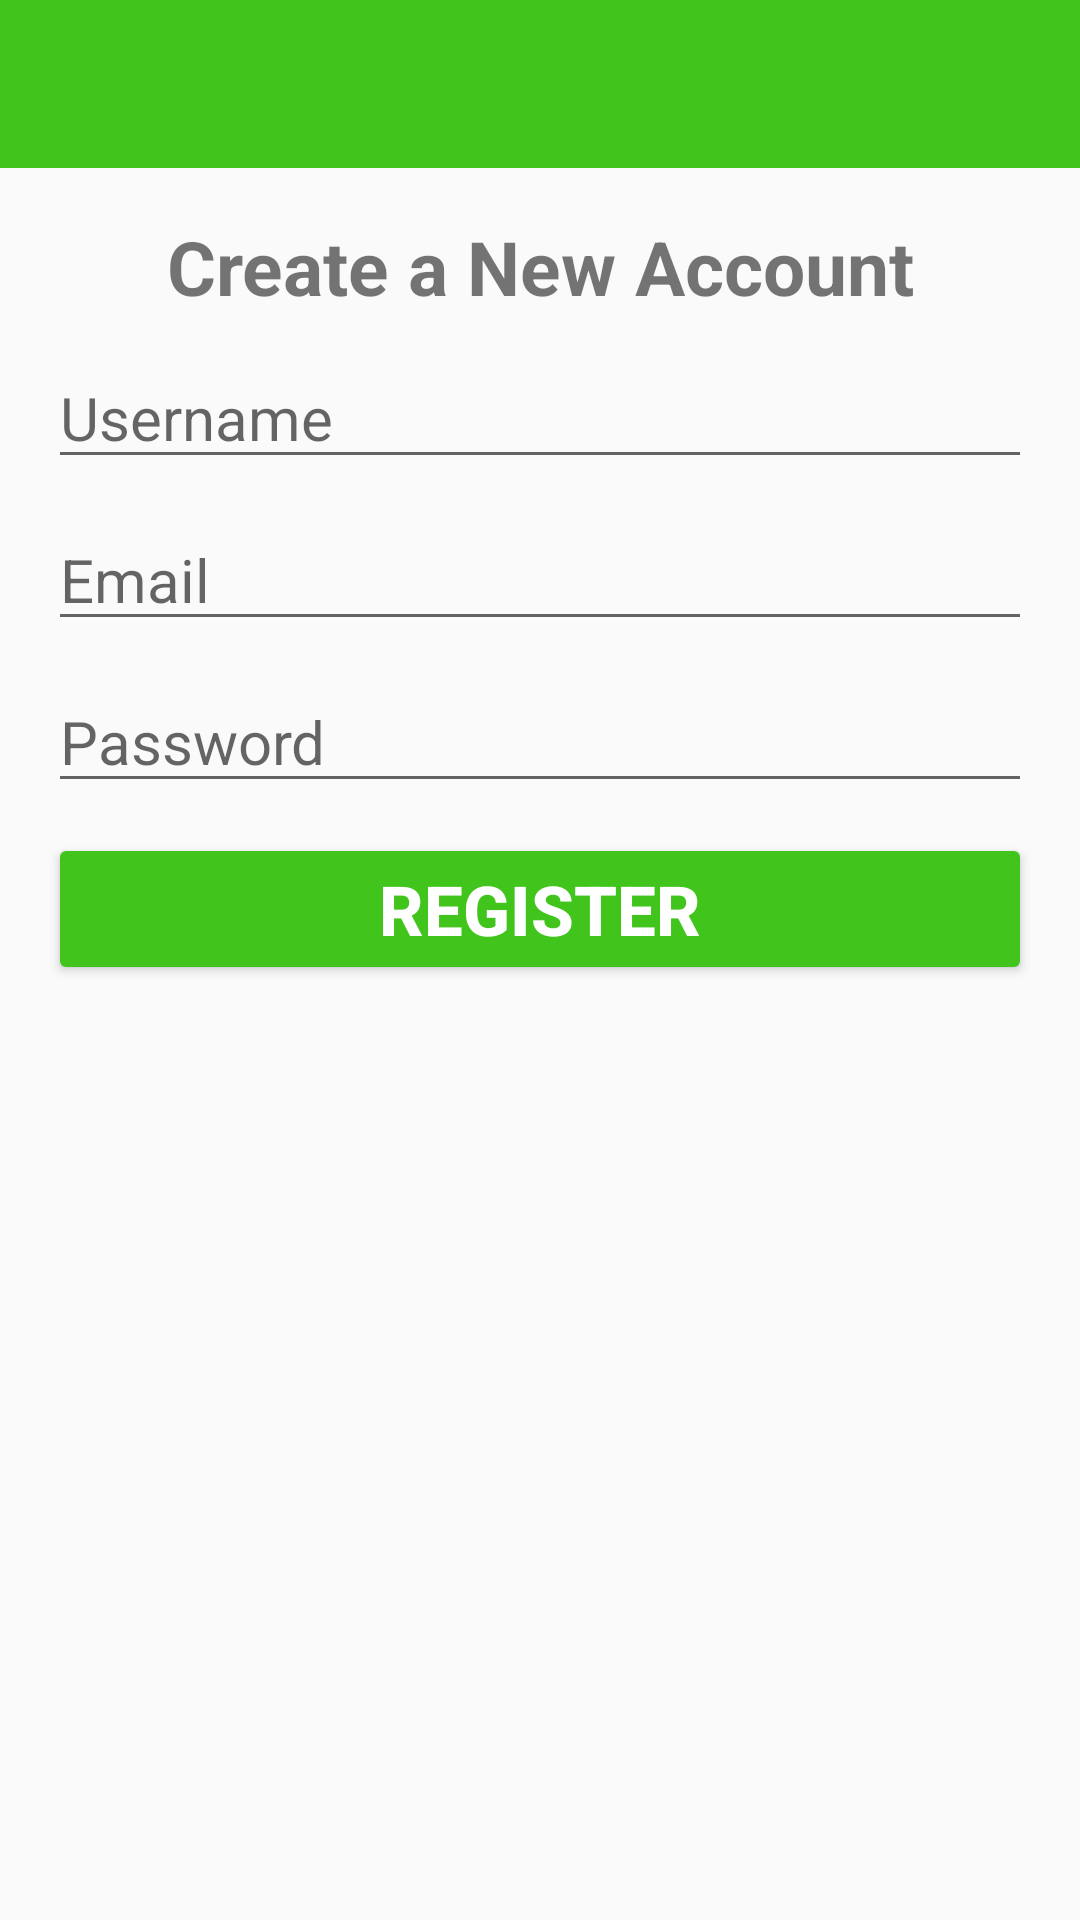

Android layout source for this screen:
<!-- AndroidManifest.xml: application theme Theme.JustTypeOn -->
<!-- res/layout/activity_register.xml -->
<?xml version="1.0" encoding="utf-8"?>

<RelativeLayout xmlns:android="http://schemas.android.com/apk/res/android"
    xmlns:app="http://schemas.android.com/apk/res-auto"
    xmlns:tools="http://schemas.android.com/tools"
    android:layout_width="match_parent"
    android:layout_height="match_parent"
    tools:context=".RegisterActivity">


    <com.google.android.material.appbar.AppBarLayout
        android:id="@+id/appbar_register"
        android:layout_width="match_parent"
        android:layout_height="wrap_content"
        >
        <androidx.appcompat.widget.Toolbar
            android:id="@+id/toolbar_register"
            android:layout_width="match_parent"
            android:layout_height="wrap_content"
            android:background="@color/colorPrimary"
            android:theme="@style/ThemeOverlay.AppCompat.Dark.ActionBar"
            app:popupTheme="@style/MenuuStyle"
            />
    </com.google.android.material.appbar.AppBarLayout>

    <LinearLayout
        android:orientation="vertical"
        android:layout_width="match_parent"
        android:layout_height="wrap_content"
        android:gravity="center_horizontal"
        android:padding="16dp"
        android:layout_below="@id/appbar_register">

        <TextView
            android:layout_width="match_parent"
            android:layout_height="wrap_content"
            android:text="Create a New Account"
            android:gravity="center"
            android:textStyle="bold"
            android:textSize="25dp"
            />

        <com.google.android.material.textfield.TextInputEditText
            android:layout_width="match_parent"
            android:layout_height="wrap_content"
            android:id="@+id/Username"
            android:inputType="text"
            android:layout_marginTop="10dp"
            android:hint="Username"
            android:textSize="20dp"/>
        <com.google.android.material.textfield.TextInputEditText
            android:layout_width="match_parent"
            android:layout_height="wrap_content"
            android:id="@+id/email"
            android:inputType="textEmailAddress"
            android:layout_marginTop="10dp"
            android:hint="Email"
            android:textSize="20dp"/>

        <com.google.android.material.textfield.TextInputEditText
            android:layout_width="match_parent"
            android:layout_height="wrap_content"
            android:id="@+id/password"
            android:inputType="textPassword"
            android:layout_marginTop="10dp"
            android:hint="Password"
            android:textSize="20dp"/>

        <Button
            android:layout_width="match_parent"
            android:layout_height="wrap_content"
            android:gravity="center"
            android:layout_marginTop="10dp"
            android:id="@+id/btn_reg"
            android:text="Register"
            android:backgroundTint="@color/colorPrimary"
            android:textColor="#FFFFFF"
            android:textStyle="bold"
            android:textSize="23dp"
            />

    </LinearLayout>
</RelativeLayout>
<!-- resources referenced by this layout -->
<resources>
  <color name="colorPrimary">#41C51C</color>
  <style name="MenuuStyle" parent="Theme.AppCompat.Light">
  
          <item name="android:background">@android:color/white</item>
  
      </style>
  <style name="Theme.JustTypeOn" parent="Base.Theme.JustTypeOn" />
  <style name="Base.Theme.JustTypeOn" parent="Theme.AppCompat.Light.NoActionBar">
          
          
      </style>
</resources>
